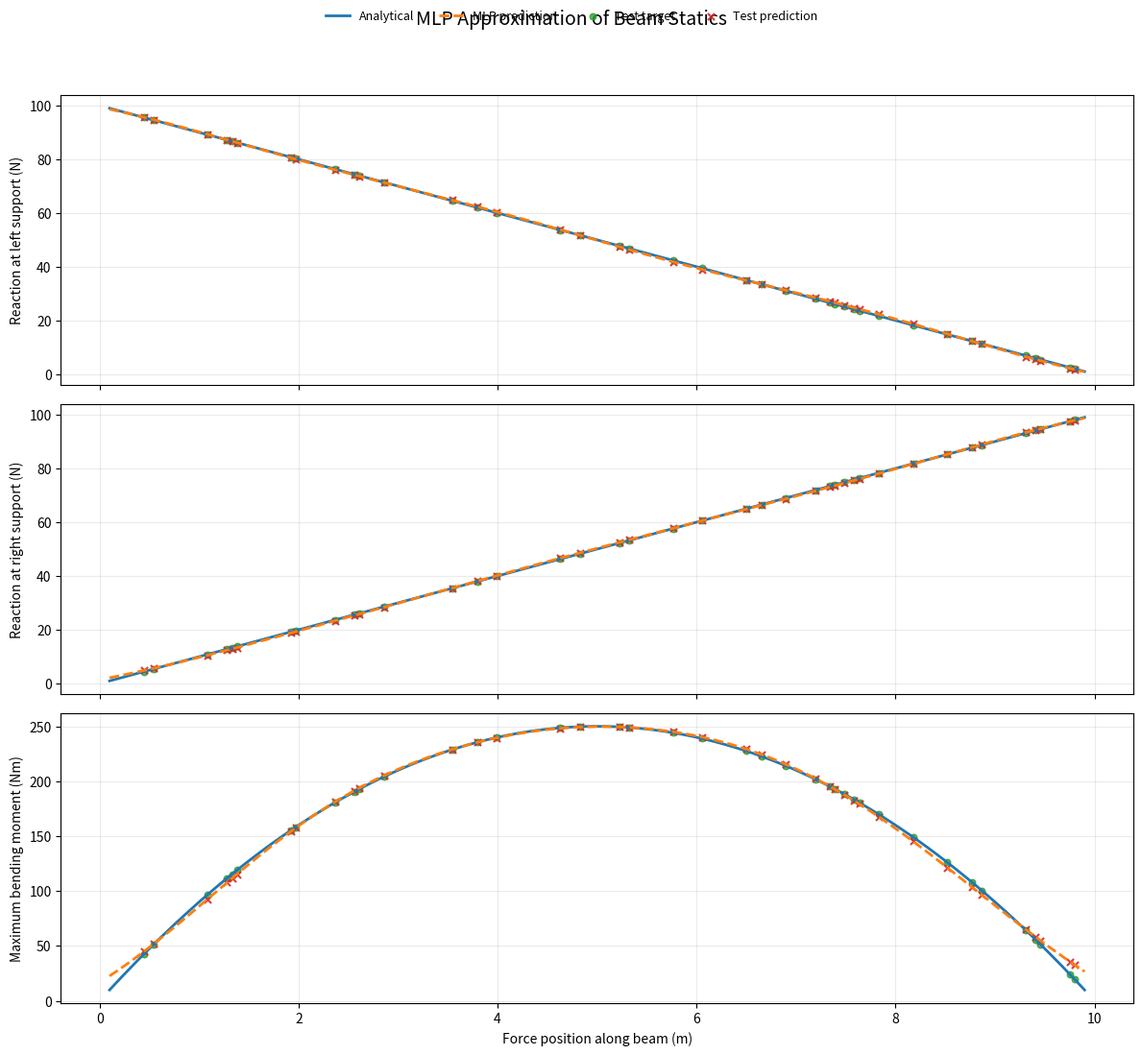

Source code (Python):
"""MLP approximation of static response for a simply supported beam.

Given a point load position on a simply supported rigid beam, this script:
1) Computes analytical reactions and maximum bending moment.
2) Trains a small MLP regressor to learn that mapping.
3) Reports regression metrics and optionally plots analytical vs predicted curves.
"""

from __future__ import annotations

import argparse
from dataclasses import dataclass

import matplotlib.pyplot as plt
import numpy as np

TARGET_NAMES = (
    "Reaction at left support (N)",
    "Reaction at right support (N)",
    "Maximum bending moment (Nm)",
)


@dataclass(frozen=True)
class BeamParameters:
    """Physical parameters for the beam problem."""

    length: float = 10.0
    force: float = 100.0
    edge_margin: float = 0.1

    def validate(self) -> None:
        if self.length <= 0:
            raise ValueError("Beam length must be positive.")
        if self.edge_margin < 0:
            raise ValueError("Edge margin must be non-negative.")
        if self.edge_margin * 2 >= self.length:
            raise ValueError("Edge margin is too large for the beam length.")


@dataclass
class StandardScaler:
    """Small standard scaler (mean/std) for deterministic normalization."""

    mean_: np.ndarray
    scale_: np.ndarray

    @classmethod
    def fit(cls, values: np.ndarray) -> "StandardScaler":
        mean = values.mean(axis=0, keepdims=True)
        scale = values.std(axis=0, keepdims=True)
        scale = np.where(scale < 1e-12, 1.0, scale)
        return cls(mean_=mean, scale_=scale)

    def transform(self, values: np.ndarray) -> np.ndarray:
        return (values - self.mean_) / self.scale_

    def inverse_transform(self, values: np.ndarray) -> np.ndarray:
        return values * self.scale_ + self.mean_


class SimpleMLPRegressor:
    """One hidden-layer MLP with tanh activation and full-batch gradient descent."""

    def __init__(
        self,
        hidden_units: int = 16,
        learning_rate: float = 0.01,
        epochs: int = 5000,
        random_seed: int = 42,
        verbose: bool = False,
    ) -> None:
        if hidden_units < 1:
            raise ValueError("hidden_units must be >= 1")
        if learning_rate <= 0:
            raise ValueError("learning_rate must be > 0")
        if epochs < 1:
            raise ValueError("epochs must be >= 1")

        self.hidden_units = hidden_units
        self.learning_rate = learning_rate
        self.epochs = epochs
        self.random_seed = random_seed
        self.verbose = verbose

        self._fitted = False
        self.loss_history: list[float] = []

    def fit(self, features: np.ndarray, targets: np.ndarray) -> "SimpleMLPRegressor":
        sample_count, feature_count = features.shape
        output_count = targets.shape[1]
        rng = np.random.default_rng(self.random_seed)

        self.w1 = rng.normal(
            loc=0.0,
            scale=np.sqrt(2.0 / feature_count),
            size=(feature_count, self.hidden_units),
        )
        self.b1 = np.zeros((1, self.hidden_units))
        self.w2 = rng.normal(
            loc=0.0,
            scale=np.sqrt(2.0 / self.hidden_units),
            size=(self.hidden_units, output_count),
        )
        self.b2 = np.zeros((1, output_count))

        checkpoint = max(1, self.epochs // 10)
        self.loss_history.clear()

        for epoch in range(self.epochs):
            hidden_linear = features @ self.w1 + self.b1
            hidden_activated = np.tanh(hidden_linear)
            predictions = hidden_activated @ self.w2 + self.b2

            errors = predictions - targets
            loss = float(np.mean(np.square(errors)))
            self.loss_history.append(loss)

            grad_predictions = (2.0 / sample_count) * errors
            grad_w2 = hidden_activated.T @ grad_predictions
            grad_b2 = grad_predictions.sum(axis=0, keepdims=True)

            grad_hidden = grad_predictions @ self.w2.T
            grad_hidden_linear = grad_hidden * (1.0 - np.square(hidden_activated))
            grad_w1 = features.T @ grad_hidden_linear
            grad_b1 = grad_hidden_linear.sum(axis=0, keepdims=True)

            self.w2 -= self.learning_rate * grad_w2
            self.b2 -= self.learning_rate * grad_b2
            self.w1 -= self.learning_rate * grad_w1
            self.b1 -= self.learning_rate * grad_b1

            if self.verbose and ((epoch + 1) % checkpoint == 0 or epoch == 0):
                print(f"Epoch {epoch + 1:>5}/{self.epochs}: scaled MSE={loss:.8f}")

        self._fitted = True
        return self

    def predict(self, features: np.ndarray) -> np.ndarray:
        if not self._fitted:
            raise RuntimeError("Model must be fitted before calling predict().")
        hidden_activated = np.tanh(features @ self.w1 + self.b1)
        return hidden_activated @ self.w2 + self.b2


def compute_beam_response(params: BeamParameters, positions: np.ndarray) -> np.ndarray:
    """Analytical statics response for each force position."""
    positions = np.asarray(positions, dtype=float).reshape(-1)
    if np.any(positions < 0.0) or np.any(positions > params.length):
        raise ValueError("All positions must lie in [0, beam_length].")

    reaction_left = params.force * (params.length - positions) / params.length
    reaction_right = params.force * positions / params.length
    max_bending = reaction_left * positions

    return np.column_stack((reaction_left, reaction_right, max_bending))


def build_dataset(
    params: BeamParameters,
    sample_count: int,
) -> tuple[np.ndarray, np.ndarray]:
    """Generate deterministic training samples along the beam."""
    if sample_count < 10:
        raise ValueError("sample_count must be at least 10.")

    positions = np.linspace(
        params.edge_margin,
        params.length - params.edge_margin,
        sample_count,
    )
    features = positions.reshape(-1, 1)
    targets = compute_beam_response(params, positions)
    return features, targets


def split_train_test(
    features: np.ndarray,
    targets: np.ndarray,
    test_ratio: float,
    seed: int,
) -> tuple[np.ndarray, np.ndarray, np.ndarray, np.ndarray]:
    """Shuffle and split into train/test subsets."""
    if not (0.0 < test_ratio < 1.0):
        raise ValueError("test_ratio must be in (0, 1).")

    sample_count = features.shape[0]
    test_count = max(1, int(round(sample_count * test_ratio)))
    if sample_count - test_count < 2:
        raise ValueError("Not enough samples for training after split.")

    rng = np.random.default_rng(seed)
    indices = np.arange(sample_count)
    rng.shuffle(indices)
    test_idx = indices[:test_count]
    train_idx = indices[test_count:]

    return (
        features[train_idx],
        features[test_idx],
        targets[train_idx],
        targets[test_idx],
    )


def regression_metrics(
    true_values: np.ndarray,
    predicted_values: np.ndarray,
) -> tuple[np.ndarray, np.ndarray, np.ndarray]:
    """Return MAE, RMSE, and R^2 for each output channel."""
    residuals = predicted_values - true_values
    mae = np.mean(np.abs(residuals), axis=0)
    rmse = np.sqrt(np.mean(np.square(residuals), axis=0))

    ss_res = np.sum(np.square(residuals), axis=0)
    centered = true_values - true_values.mean(axis=0, keepdims=True)
    ss_tot = np.sum(np.square(centered), axis=0)
    r2 = 1.0 - np.divide(ss_res, ss_tot, out=np.zeros_like(ss_res), where=ss_tot > 0.0)

    return mae, rmse, r2


def print_metrics(mae: np.ndarray, rmse: np.ndarray, r2: np.ndarray) -> None:
    """Print a compact evaluation table."""
    print("\nTest-set metrics")
    print("-" * 84)
    print(f"{'Target':42} {'MAE':>12} {'RMSE':>12} {'R^2':>10}")
    print("-" * 84)
    for idx, target_name in enumerate(TARGET_NAMES):
        print(f"{target_name:42} {mae[idx]:12.6f} {rmse[idx]:12.6f} {r2[idx]:10.6f}")
    print("-" * 84)


def plot_predictions(
    params: BeamParameters,
    model: SimpleMLPRegressor,
    x_scaler: StandardScaler,
    y_scaler: StandardScaler,
    features_test: np.ndarray,
    targets_test: np.ndarray,
    predictions_test: np.ndarray,
) -> None:
    """Plot analytical and learned response curves plus test points."""
    dense_positions = np.linspace(
        params.edge_margin,
        params.length - params.edge_margin,
        300,
    ).reshape(-1, 1)
    dense_analytical = compute_beam_response(params, dense_positions[:, 0])
    dense_predicted = y_scaler.inverse_transform(
        model.predict(x_scaler.transform(dense_positions))
    )

    fig, axes = plt.subplots(3, 1, figsize=(12, 11), sharex=True)

    for idx, axis in enumerate(axes):
        axis.plot(
            dense_positions[:, 0],
            dense_analytical[:, idx],
            color="#1f77b4",
            linewidth=2.0,
            label="Analytical",
        )
        axis.plot(
            dense_positions[:, 0],
            dense_predicted[:, idx],
            color="#ff7f0e",
            linestyle="--",
            linewidth=2.0,
            label="MLP prediction",
        )
        axis.scatter(
            features_test[:, 0],
            targets_test[:, idx],
            color="#2ca02c",
            s=22,
            alpha=0.8,
            label="Test target",
        )
        axis.scatter(
            features_test[:, 0],
            predictions_test[:, idx],
            color="#d62728",
            s=26,
            marker="x",
            alpha=0.9,
            label="Test prediction",
        )
        axis.set_ylabel(TARGET_NAMES[idx])
        axis.grid(alpha=0.25)

    axes[-1].set_xlabel("Force position along beam (m)")
    fig.suptitle("MLP Approximation of Beam Statics", fontsize=14, y=0.995)
    handles, labels = axes[0].get_legend_handles_labels()
    fig.legend(handles, labels, loc="upper center", ncol=4, frameon=False, fontsize=9)
    fig.tight_layout(rect=(0.0, 0.0, 1.0, 0.96))
    plt.show()


def parse_args() -> argparse.Namespace:
    parser = argparse.ArgumentParser(
        description="Train an MLP to predict support reactions and maximum bending moment.",
    )
    parser.add_argument("--length", type=float, default=10.0, help="Beam length in meters.")
    parser.add_argument("--force", type=float, default=100.0, help="Point load in Newtons.")
    parser.add_argument(
        "--margin",
        type=float,
        default=0.1,
        help="Distance from supports excluded from generated samples.",
    )
    parser.add_argument(
        "--samples",
        type=int,
        default=200,
        help="Number of generated data samples.",
    )
    parser.add_argument(
        "--test-ratio",
        type=float,
        default=0.2,
        help="Fraction of samples reserved for test data.",
    )
    parser.add_argument(
        "--hidden-units",
        type=int,
        default=16,
        help="Number of neurons in the hidden layer.",
    )
    parser.add_argument(
        "--learning-rate",
        type=float,
        default=0.02,
        help="Gradient descent learning rate.",
    )
    parser.add_argument(
        "--epochs",
        type=int,
        default=5000,
        help="Training iterations.",
    )
    parser.add_argument(
        "--seed",
        type=int,
        default=42,
        help="Random seed for weight init and dataset split.",
    )
    parser.add_argument(
        "--no-plot",
        action="store_true",
        help="Disable matplotlib plots (useful in headless environments).",
    )
    parser.add_argument(
        "--verbose",
        action="store_true",
        help="Print training loss checkpoints.",
    )
    return parser.parse_args()


def main() -> int:
    args = parse_args()
    params = BeamParameters(length=args.length, force=args.force, edge_margin=args.margin)
    params.validate()

    features, targets = build_dataset(params, sample_count=args.samples)
    x_train, x_test, y_train, y_test = split_train_test(
        features,
        targets,
        test_ratio=args.test_ratio,
        seed=args.seed,
    )

    x_scaler = StandardScaler.fit(x_train)
    y_scaler = StandardScaler.fit(y_train)

    model = SimpleMLPRegressor(
        hidden_units=args.hidden_units,
        learning_rate=args.learning_rate,
        epochs=args.epochs,
        random_seed=args.seed,
        verbose=args.verbose,
    )
    model.fit(x_scaler.transform(x_train), y_scaler.transform(y_train))

    y_pred_test = y_scaler.inverse_transform(model.predict(x_scaler.transform(x_test)))
    mae, rmse, r2 = regression_metrics(y_test, y_pred_test)

    print("Beam statics MLP run summary")
    print(f"- Beam length: {params.length:.3f} m")
    print(f"- Point load: {params.force:.3f} N")
    print(f"- Samples: {args.samples} (train={len(x_train)}, test={len(x_test)})")
    print(f"- Final scaled training MSE: {model.loss_history[-1]:.8f}")
    print_metrics(mae, rmse, r2)

    if not args.no_plot:
        plot_predictions(
            params=params,
            model=model,
            x_scaler=x_scaler,
            y_scaler=y_scaler,
            features_test=x_test,
            targets_test=y_test,
            predictions_test=y_pred_test,
        )

    return 0


if __name__ == "__main__":
    raise SystemExit(main())
